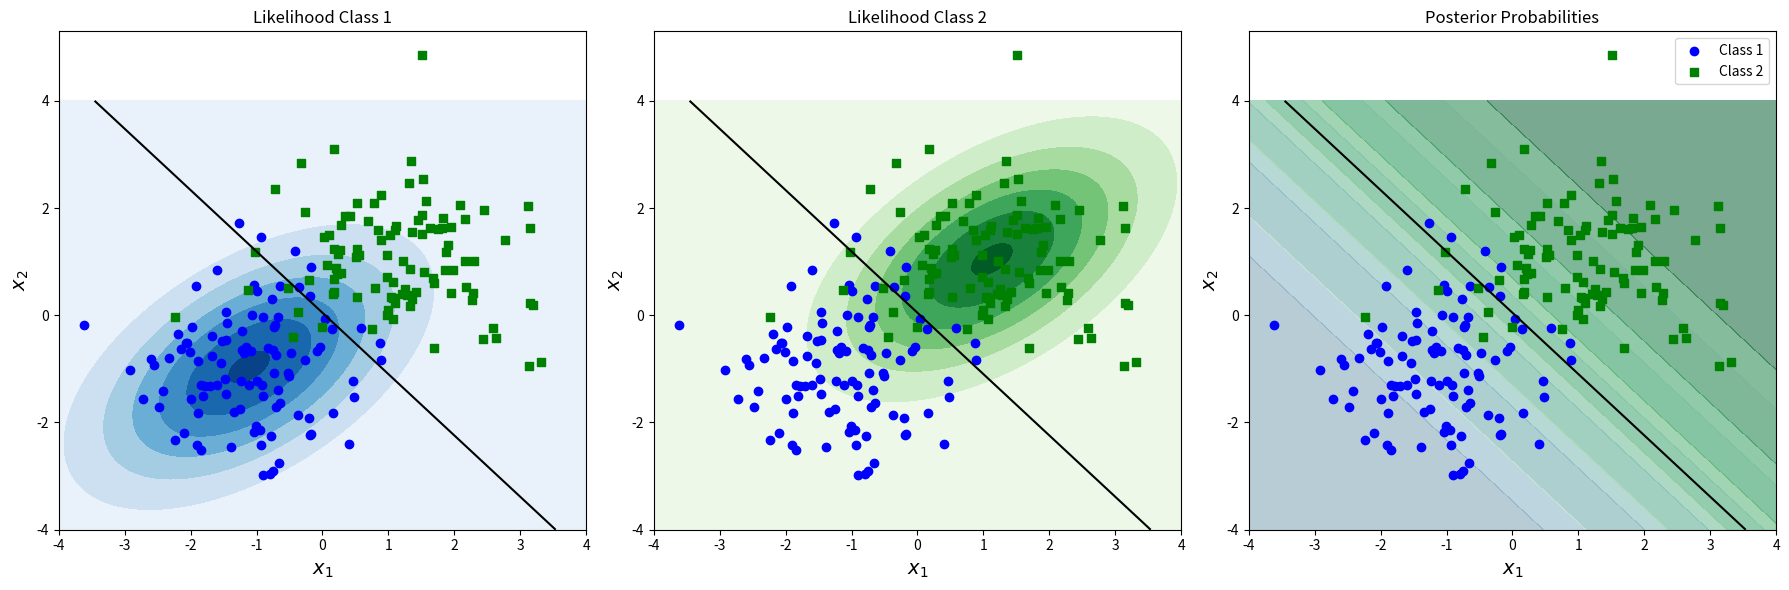

This chart was generated by the following Python code:
# สุ่มค่า
import numpy as np
import matplotlib.pyplot as plt
from scipy.stats import multivariate_normal

# สุ่มตัวอย่างจากการแจกแจง
np.random.seed(42)  # กำหนด seed เพื่อให้ผลลัพธ์การสุ่มซ้ำได้
samples_c1 = np.random.multivariate_normal([-1, -1], [[1, 0], [0, 1]], 100)
samples_c2 = np.random.multivariate_normal([1, 1], [[1, 0], [0, 1]], 100)

# คำนวณค่า mean และ covariance จากตัวอย่างที่สุ่มได้
mu_c1_sample = np.mean(samples_c1, axis=0)
mu_c2_sample = np.mean(samples_c2, axis=0)
Sigma_sample = np.cov(np.vstack((samples_c1, samples_c2)).T)

# สร้างฟังก์ชัน Linear Discriminant (เหมือนเดิม)
def linear_discriminant(mu_c1, mu_c2, Sigma):
    Sigma_inv = np.linalg.inv(Sigma)
    w = np.dot(Sigma_inv, mu_c1 - mu_c2)
    b = -0.5 * np.dot(np.dot(mu_c1, Sigma_inv), mu_c1) + 0.5 * np.dot(np.dot(mu_c2, Sigma_inv), mu_c2)
    return w, b

# คำนวณ w และ b จากตัวอย่างที่สุ่มได้
w_sample, b_sample = linear_discriminant(mu_c1_sample, mu_c2_sample, Sigma_sample)

# สร้างกราฟ
x1_range = np.linspace(-4, 4, 400)
x2_range = np.linspace(-4, 4, 400)
X1, X2 = np.meshgrid(x1_range, x2_range)
pos = np.dstack((X1, X2))

# คำนวณ likelihood
rv_c1_sample = multivariate_normal(mu_c1_sample, Sigma_sample)
rv_c2_sample = multivariate_normal(mu_c2_sample, Sigma_sample)
likelihood_c1_sample = rv_c1_sample.pdf(pos)
likelihood_c2_sample = rv_c2_sample.pdf(pos)

# คำนวณ posterior โดยสมมติว่า p(c1) = p(c2) = 0.5
posterior_c1_sample = likelihood_c1_sample / (likelihood_c1_sample + likelihood_c2_sample)
posterior_c2_sample = likelihood_c2_sample / (likelihood_c1_sample + likelihood_c2_sample)

# คำนวณขอบตัดสินใจ
decision_boundary_sample = w_sample[0] * X1 + w_sample[1] * X2 + b_sample

# วาดกราฟ likelihood
plt.figure(figsize=(18, 6))

plt.subplot(1, 3, 1)
plt.contourf(X1, X2, likelihood_c1_sample, cmap='Blues')
plt.contour(X1, X2, decision_boundary_sample, levels=[0], colors='black')
plt.scatter(samples_c1[:, 0], samples_c1[:, 1], c='blue', marker='o', label='Class 1')
plt.scatter(samples_c2[:, 0], samples_c2[:, 1], c='green', marker='s', label='Class 2')
plt.title('Likelihood Class 1')
plt.xlabel(r'$x_1$', fontsize=14)
plt.ylabel(r'$x_2$', fontsize=14)

plt.subplot(1, 3, 2)
plt.contourf(X1, X2, likelihood_c2_sample, cmap='Greens')
plt.contour(X1, X2, decision_boundary_sample, levels=[0], colors='black')
plt.scatter(samples_c1[:, 0], samples_c1[:, 1], c='blue', marker='o', label='Class 1')
plt.scatter(samples_c2[:, 0], samples_c2[:, 1], c='green', marker='s', label='Class 2')
plt.title('Likelihood Class 2')
plt.xlabel(r'$x_1$', fontsize=14)
plt.ylabel(r'$x_2$', fontsize=14)

# วาดกราฟ posterior
plt.subplot(1, 3, 3)
plt.contourf(X1, X2, posterior_c1_sample, cmap='Blues', alpha=0.5)
plt.contourf(X1, X2, posterior_c2_sample, cmap='Greens', alpha=0.5)
plt.contour(X1, X2, decision_boundary_sample, levels=[0], colors='black')
plt.scatter(samples_c1[:, 0], samples_c1[:, 1], c='blue', marker='o', label='Class 1')
plt.scatter(samples_c2[:, 0], samples_c2[:, 1], c='green', marker='s', label='Class 2')
plt.title('Posterior Probabilities')
plt.xlabel(r'$x_1$', fontsize=14)
plt.ylabel(r'$x_2$', fontsize=14)
plt.legend()

plt.tight_layout()
plt.show()
